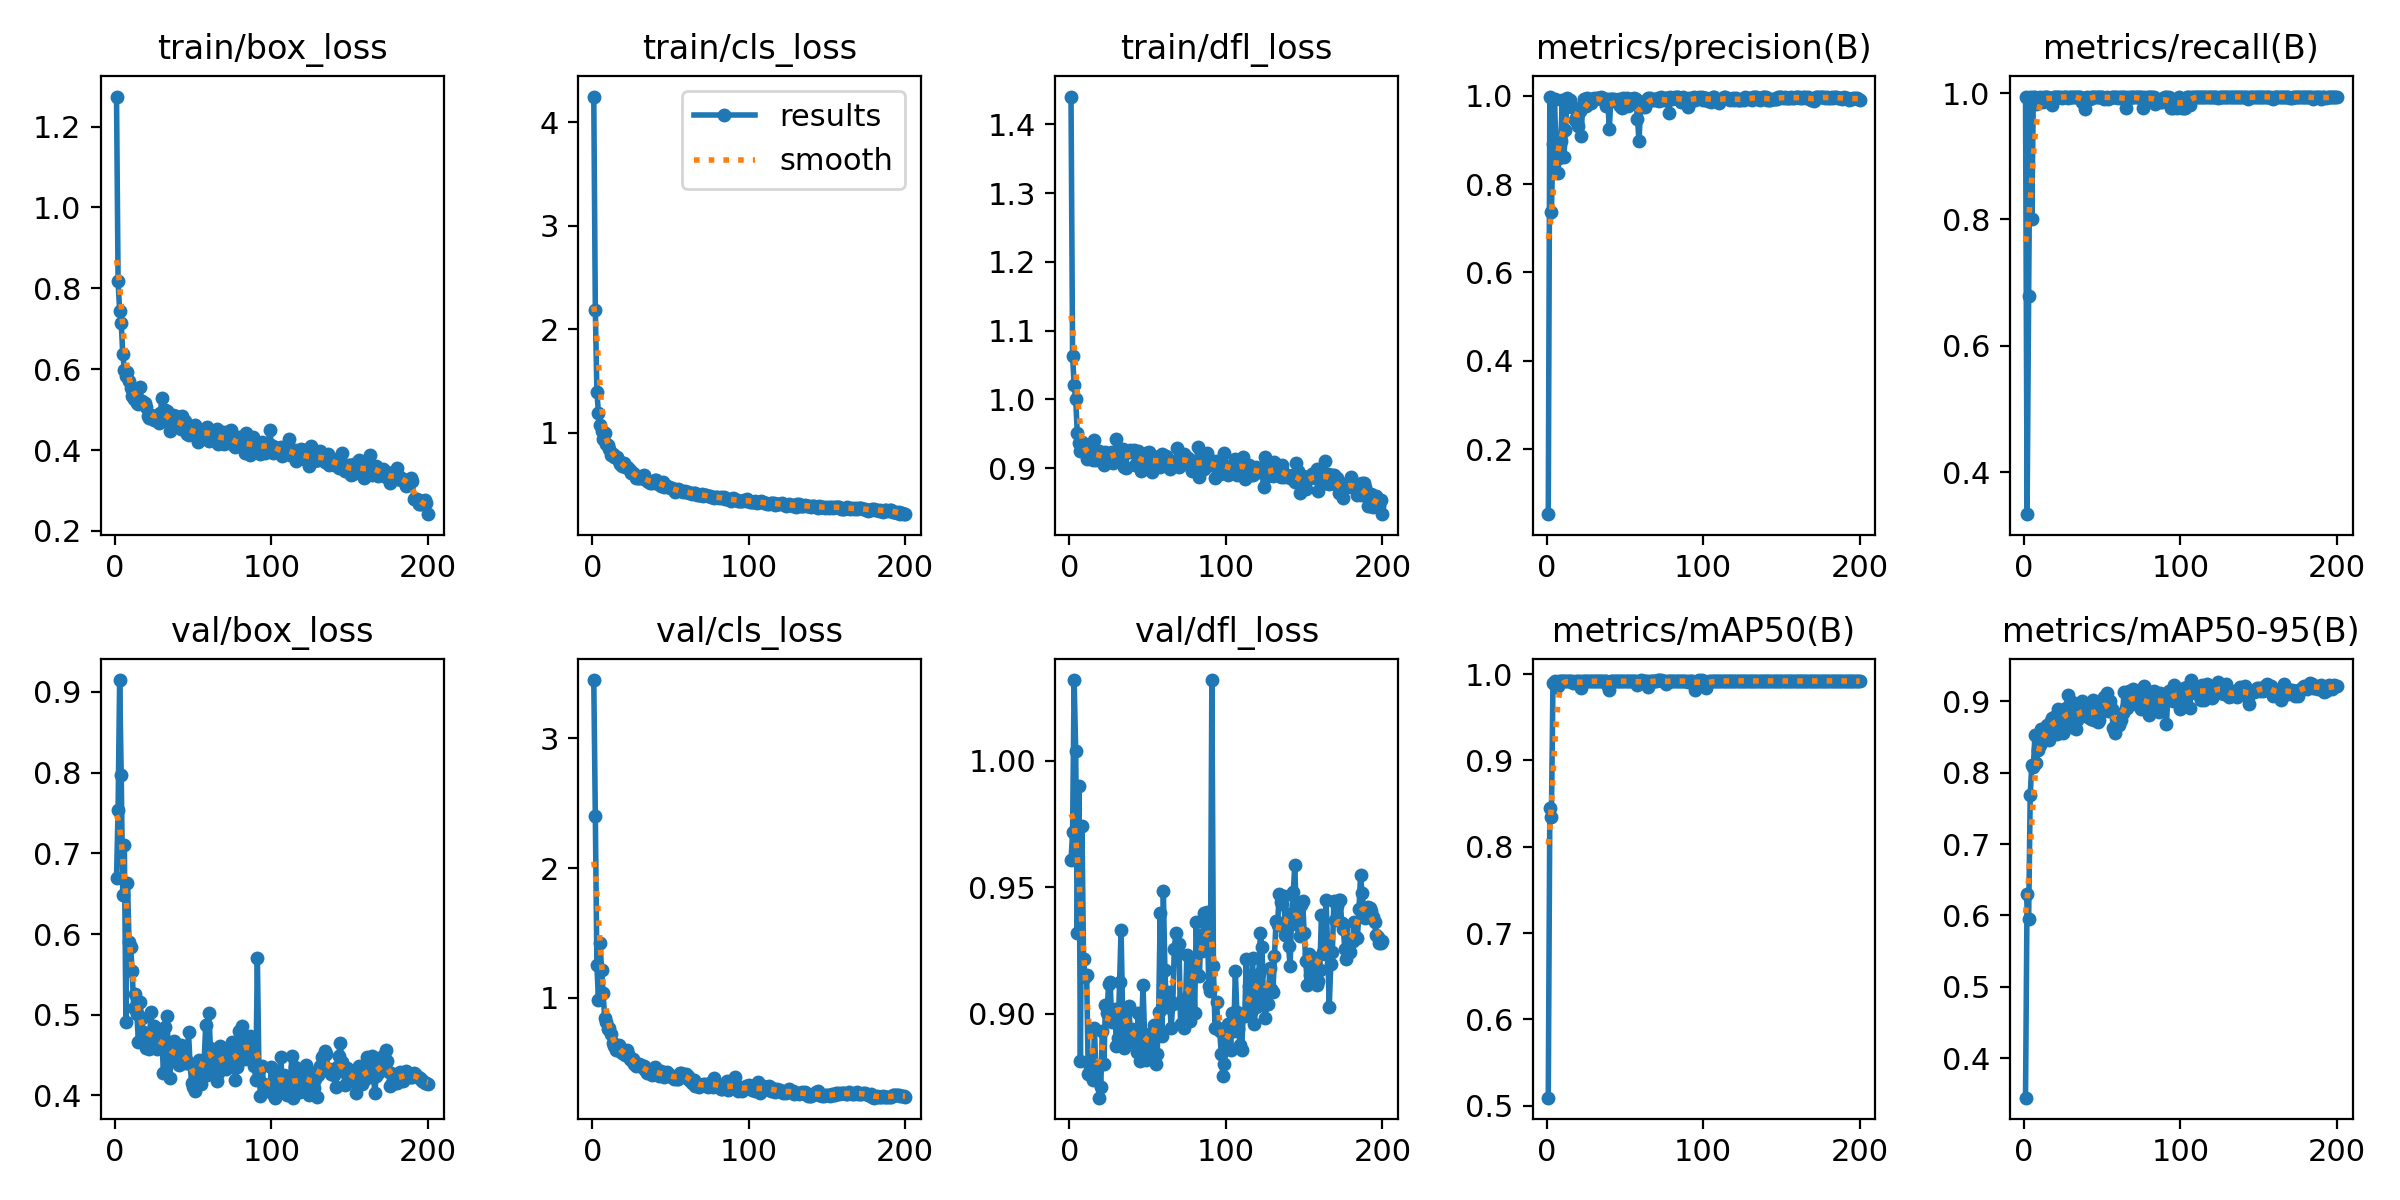

Source data for this figure (header and first rows):
epoch, train/box_loss, train/cls_loss, train/dfl_loss, metrics/precision(B), metrics/recall(B), metrics/mAP50(B), metrics/mAP50-95(B), val/box_loss, val/cls_loss, val/dfl_loss, lr/pg0, lr/pg1, lr/pg2
1, 1.274, 4.251, 1.441, 0.05244, 0.9944, 0.5095, 0.3447, 0.6694, 3.451, 0.9605, 0.0001077, 0.0001077, 0.0001077
2, 0.8177, 2.188, 1.064, 0.9976, 0.3333, 0.8455, 0.6306, 0.7539, 2.398, 0.9716, 0.0002219, 0.0002219, 0.0002219
3, 0.7434, 1.394, 1.02, 0.7375, 0.6786, 0.8341, 0.5954, 0.9147, 1.248, 1.032, 0.000335, 0.000335, 0.000335
4, 0.7152, 1.188, 1, 0.8903, 0.9944, 0.9893, 0.7688, 0.7975, 0.9801, 1.004, 0.000447, 0.000447, 0.000447
5, 0.6366, 1.077, 0.9512, 0.9927, 0.8004, 0.9917, 0.8107, 0.648, 1.424, 0.9318, 0.0005578, 0.0005578, 0.0005578
6, 0.5986, 1.018, 0.9368, 0.8668, 0.9944, 0.9853, 0.8079, 0.7109, 1.217, 0.9898, 0.0006675, 0.0006675, 0.0006675
7, 0.5829, 0.9368, 0.9253, 0.8252, 0.9944, 0.986, 0.8527, 0.4913, 1.034, 0.8812, 0.0007462, 0.0007462, 0.0007462
8, 0.5932, 0.9918, 0.9378, 0.8589, 0.9826, 0.9918, 0.8135, 0.6631, 0.8402, 0.9742, 0.0007424, 0.0007424, 0.0007424
9, 0.5719, 0.8876, 0.9266, 0.8979, 0.9857, 0.9917, 0.8319, 0.5907, 0.8092, 0.9215, 0.0007386, 0.0007386, 0.0007386
10, 0.5537, 0.8825, 0.9287, 0.9911, 0.9944, 0.9917, 0.8392, 0.5845, 0.7603, 0.9146, 0.0007347, 0.0007347, 0.0007347
11, 0.533, 0.8384, 0.9139, 0.8623, 0.9895, 0.9917, 0.8616, 0.5547, 0.768, 0.9151, 0.0007309, 0.0007309, 0.0007309
12, 0.526, 0.7798, 0.9173, 0.9222, 0.9866, 0.992, 0.8512, 0.5087, 0.7175, 0.8761, 0.0007271, 0.0007271, 0.0007271
13, 0.5427, 0.7964, 0.9214, 0.9956, 0.9944, 0.9918, 0.8498, 0.526, 0.6515, 0.879, 0.0007233, 0.0007233, 0.0007233
14, 0.5164, 0.7666, 0.916, 0.976, 0.9944, 0.9917, 0.8533, 0.5004, 0.6258, 0.8818, 0.0007195, 0.0007195, 0.0007195
15, 0.5136, 0.7669, 0.9118, 0.9893, 0.9944, 0.9917, 0.8673, 0.4664, 0.5974, 0.8738, 0.0007157, 0.0007157, 0.0007157
16, 0.5568, 0.7647, 0.941, 0.975, 0.9927, 0.9918, 0.8453, 0.5163, 0.6084, 0.8944, 0.0007119, 0.0007119, 0.0007119
17, 0.5219, 0.7246, 0.912, 0.9745, 0.992, 0.9891, 0.8725, 0.4964, 0.6312, 0.8738, 0.0007081, 0.0007081, 0.0007081
18, 0.5154, 0.7001, 0.9221, 0.9449, 0.9804, 0.9905, 0.8765, 0.4788, 0.5902, 0.879, 0.0007043, 0.0007043, 0.0007043
19, 0.5159, 0.677, 0.9246, 0.949, 0.9944, 0.9917, 0.8777, 0.4773, 0.5689, 0.8668, 0.0007005, 0.0007005, 0.0007005
20, 0.5056, 0.7043, 0.9128, 0.9309, 0.9944, 0.9917, 0.8723, 0.4593, 0.5739, 0.871, 0.0006967, 0.0006967, 0.0006967
21, 0.4849, 0.6654, 0.9176, 0.9664, 0.993, 0.9917, 0.8547, 0.4748, 0.5568, 0.893, 0.0006929, 0.0006929, 0.0006929
22, 0.4793, 0.6712, 0.9052, 0.9082, 0.9944, 0.9842, 0.8898, 0.4574, 0.5962, 0.8801, 0.0006891, 0.0006891, 0.0006891
23, 0.4867, 0.6555, 0.924, 0.9791, 0.9944, 0.9917, 0.8819, 0.5028, 0.5618, 0.9035, 0.0006853, 0.0006853, 0.0006853
24, 0.4847, 0.6394, 0.9139, 0.9924, 0.9925, 0.9917, 0.8625, 0.4783, 0.5281, 0.9002, 0.0006815, 0.0006815, 0.0006815
25, 0.4746, 0.6076, 0.9218, 0.9769, 0.9944, 0.9917, 0.8556, 0.4859, 0.5204, 0.9118, 0.0006776, 0.0006776, 0.0006776
26, 0.4828, 0.6126, 0.9087, 0.9941, 0.9931, 0.9917, 0.8788, 0.4613, 0.524, 0.9125, 0.0006738, 0.0006738, 0.0006738
27, 0.4809, 0.5991, 0.9232, 0.9896, 0.9944, 0.9917, 0.8901, 0.4574, 0.4893, 0.8968, 0.00067, 0.00067, 0.00067
28, 0.468, 0.5567, 0.9074, 0.9827, 0.9927, 0.9917, 0.9095, 0.4638, 0.4753, 0.8981, 0.0006662, 0.0006662, 0.0006662
29, 0.4913, 0.5623, 0.9123, 0.993, 0.9944, 0.9917, 0.8866, 0.4767, 0.4813, 0.9018, 0.0006624, 0.0006624, 0.0006624
30, 0.5283, 0.563, 0.9425, 0.994, 0.9944, 0.9917, 0.8644, 0.4673, 0.4847, 0.8874, 0.0006586, 0.0006586, 0.0006586
31, 0.4881, 0.5631, 0.9203, 0.9917, 0.9944, 0.9917, 0.8993, 0.4284, 0.4808, 0.8905, 0.0006548, 0.0006548, 0.0006548
32, 0.4997, 0.5819, 0.9178, 0.9956, 0.9944, 0.9917, 0.8739, 0.4852, 0.464, 0.9123, 0.000651, 0.000651, 0.000651
33, 0.4955, 0.5859, 0.9265, 0.9958, 0.9944, 0.9918, 0.8618, 0.498, 0.4685, 0.9331, 0.0006472, 0.0006472, 0.0006472
34, 0.4799, 0.5527, 0.9278, 0.9938, 0.9944, 0.9917, 0.8742, 0.4648, 0.4419, 0.8984, 0.0006434, 0.0006434, 0.0006434
35, 0.4477, 0.5367, 0.9019, 0.9968, 0.9944, 0.9917, 0.8891, 0.4215, 0.4194, 0.8865, 0.0006396, 0.0006396, 0.0006396
36, 0.4628, 0.519, 0.9002, 0.995, 0.9944, 0.9917, 0.8845, 0.4483, 0.4164, 0.894, 0.0006358, 0.0006358, 0.0006358
37, 0.486, 0.5096, 0.9255, 0.9863, 0.9857, 0.9918, 0.9, 0.4479, 0.4255, 0.8903, 0.000632, 0.000632, 0.000632
38, 0.4708, 0.5103, 0.9238, 0.9763, 0.9928, 0.9924, 0.8865, 0.4674, 0.4046, 0.903, 0.0006282, 0.0006282, 0.0006282
39, 0.4842, 0.5256, 0.9264, 0.9918, 0.9755, 0.9862, 0.8906, 0.4551, 0.4469, 0.8902, 0.0006243, 0.0006243, 0.0006243
40, 0.4642, 0.5465, 0.9231, 0.9241, 0.9944, 0.982, 0.8822, 0.4483, 0.4645, 0.8941, 0.0006205, 0.0006205, 0.0006205
41, 0.463, 0.5384, 0.9259, 0.9936, 0.9924, 0.9918, 0.8786, 0.438, 0.4064, 0.8911, 0.0006167, 0.0006167, 0.0006167
42, 0.4525, 0.5033, 0.9048, 0.9915, 0.9904, 0.9917, 0.8815, 0.4623, 0.4156, 0.8885, 0.0006129, 0.0006129, 0.0006129
43, 0.4845, 0.5116, 0.9238, 0.9923, 0.9944, 0.9917, 0.8749, 0.4535, 0.3946, 0.885, 0.0006091, 0.0006091, 0.0006091
44, 0.4697, 0.485, 0.9245, 0.9907, 0.9944, 0.9917, 0.9025, 0.4518, 0.4331, 0.9001, 0.0006053, 0.0006053, 0.0006053
45, 0.4725, 0.5225, 0.9122, 0.9865, 0.9944, 0.9918, 0.8743, 0.4399, 0.4146, 0.8814, 0.0006015, 0.0006015, 0.0006015
46, 0.439, 0.476, 0.8963, 0.9923, 0.9944, 0.9919, 0.8966, 0.4424, 0.3884, 0.8917, 0.0005977, 0.0005977, 0.0005977
47, 0.4383, 0.4875, 0.905, 0.9772, 0.9944, 0.9917, 0.8716, 0.4785, 0.4025, 0.9111, 0.0005939, 0.0005939, 0.0005939
48, 0.4468, 0.4841, 0.9129, 0.9717, 0.9944, 0.9917, 0.8742, 0.4386, 0.4288, 0.8918, 0.0005901, 0.0005901, 0.0005901
49, 0.4494, 0.4719, 0.9216, 0.9949, 0.9944, 0.9918, 0.8977, 0.4158, 0.3966, 0.8818, 0.0005863, 0.0005863, 0.0005863
50, 0.4397, 0.4666, 0.9024, 0.9796, 0.9944, 0.9918, 0.8932, 0.4106, 0.4004, 0.8838, 0.0005825, 0.0005825, 0.0005825
51, 0.4619, 0.4646, 0.9236, 0.9957, 0.9909, 0.9917, 0.9057, 0.4056, 0.3894, 0.8836, 0.0005787, 0.0005787, 0.0005787
52, 0.4527, 0.4542, 0.9184, 0.9762, 0.9921, 0.9918, 0.9031, 0.4279, 0.3713, 0.8918, 0.0005749, 0.0005749, 0.0005749
53, 0.4197, 0.4249, 0.8943, 0.9918, 0.9944, 0.9918, 0.9112, 0.4295, 0.3775, 0.8899, 0.0005711, 0.0005711, 0.0005711
54, 0.4407, 0.4407, 0.9073, 0.9901, 0.9912, 0.9918, 0.8862, 0.444, 0.3693, 0.8957, 0.0005673, 0.0005673, 0.0005673
55, 0.4436, 0.4505, 0.9169, 0.9904, 0.9914, 0.9918, 0.8998, 0.4145, 0.3706, 0.8799, 0.0005634, 0.0005634, 0.0005634
56, 0.4442, 0.4425, 0.9162, 0.9958, 0.9944, 0.992, 0.8896, 0.4241, 0.4192, 0.8839, 0.0005596, 0.0005596, 0.0005596
57, 0.4503, 0.4346, 0.9082, 0.9922, 0.9944, 0.9923, 0.8626, 0.4431, 0.4208, 0.9006, 0.0005558, 0.0005558, 0.0005558
58, 0.4366, 0.4227, 0.902, 0.9479, 0.9944, 0.9878, 0.8557, 0.4876, 0.4111, 0.9397, 0.000552, 0.000552, 0.000552
59, 0.4581, 0.4358, 0.9203, 0.8964, 0.9944, 0.9896, 0.8669, 0.4259, 0.4022, 0.8912, 0.0005482, 0.0005482, 0.0005482
60, 0.4214, 0.4244, 0.9063, 0.9767, 0.9916, 0.993, 0.8672, 0.5016, 0.4073, 0.9485, 0.0005444, 0.0005444, 0.0005444
... 140 more rows
